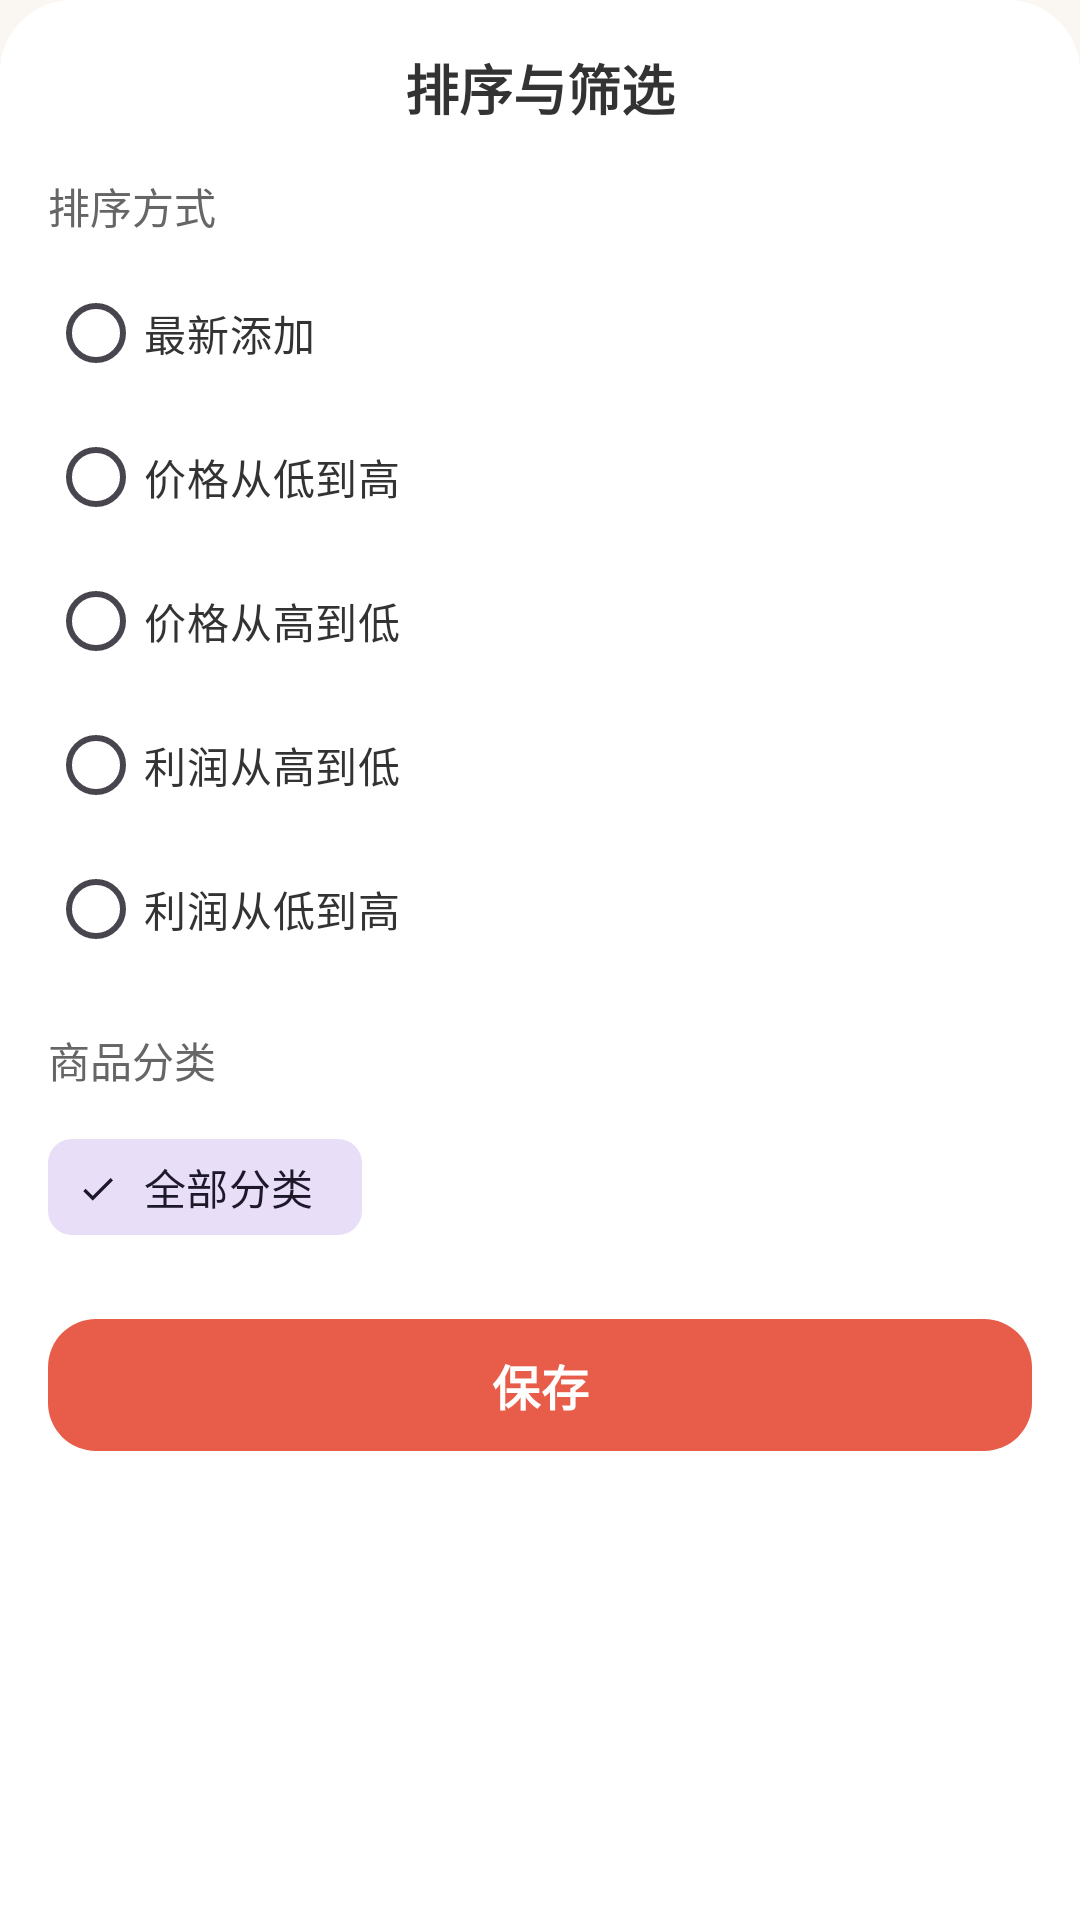

Reconstruct the res/layout file that produces this screen, plus the resources it refers to.
<!-- AndroidManifest.xml: application theme Theme.ShopManager -->
<!-- res/layout/dialog_sort_filter.xml -->
<?xml version="1.0" encoding="utf-8"?>
<LinearLayout xmlns:android="http://schemas.android.com/apk/res/android"
    xmlns:app="http://schemas.android.com/apk/res-auto"
    android:layout_width="match_parent"
    android:layout_height="wrap_content"
    android:background="@drawable/bg_bottom_sheet"
    android:orientation="vertical"
    android:padding="16dp">

    <TextView
        android:id="@+id/tvSheetTitle"
        android:layout_width="wrap_content"
        android:layout_height="wrap_content"
        android:layout_gravity="center_horizontal"
        android:layout_marginBottom="16dp"
        android:text="排序与筛选"
        android:textColor="@color/text_primary"
        android:textSize="18sp"
        android:textStyle="bold" />

    <TextView
        android:id="@+id/tvSortLabel"
        android:layout_width="wrap_content"
        android:layout_height="wrap_content"
        android:layout_marginBottom="8dp"
        android:text="@string/sort_by"
        android:textColor="@color/text_secondary"
        android:textSize="14sp" />

    <RadioGroup
        android:id="@+id/rgSort"
        android:layout_width="match_parent"
        android:layout_height="wrap_content"
        android:orientation="vertical">

        <RadioButton
            android:layout_width="match_parent"
            android:layout_height="wrap_content"
            android:text="@string/sort_time_desc"
            android:textColor="@color/text_primary" />

        <RadioButton
            android:layout_width="match_parent"
            android:layout_height="wrap_content"
            android:text="@string/sort_price_asc"
            android:textColor="@color/text_primary" />

        <RadioButton
            android:layout_width="match_parent"
            android:layout_height="wrap_content"
            android:text="@string/sort_price_desc"
            android:textColor="@color/text_primary" />

        <RadioButton
            android:layout_width="match_parent"
            android:layout_height="wrap_content"
            android:text="@string/sort_profit_desc"
            android:textColor="@color/text_primary" />

        <RadioButton
            android:layout_width="match_parent"
            android:layout_height="wrap_content"
            android:text="@string/sort_profit_asc"
            android:textColor="@color/text_primary" />
    </RadioGroup>

    <TextView
        android:id="@+id/tvCategoryLabel"
        android:layout_width="wrap_content"
        android:layout_height="wrap_content"
        android:layout_marginTop="16dp"
        android:layout_marginBottom="8dp"
        android:text="@string/filter_category"
        android:textColor="@color/text_secondary"
        android:textSize="14sp" />

    <com.google.android.material.chip.ChipGroup
        android:id="@+id/chipGroupCategories"
        android:layout_width="match_parent"
        android:layout_height="wrap_content"
        app:singleLine="false">

        <com.google.android.material.chip.Chip
            android:layout_width="wrap_content"
            android:layout_height="wrap_content"
            android:checkable="true"
            android:checked="true"
            android:text="@string/all_categories"
            style="@style/Widget.Material3.Chip.Filter" />
    </com.google.android.material.chip.ChipGroup>

    <com.google.android.material.button.MaterialButton
        android:id="@+id/btnApplyFilter"
        style="@style/Button.ShopManager.Primary"
        android:layout_width="match_parent"
        android:layout_height="wrap_content"
        android:layout_marginTop="16dp"
        android:text="@string/save" />

</LinearLayout>
<!-- resources referenced by this layout -->
<resources>
  <color name="text_primary">#333333</color>
  <color name="text_secondary">#666666</color>
  <!-- drawable bg_bottom_sheet (drawable) -->
  <?xml version="1.0" encoding="utf-8"?>
  <shape xmlns:android="http://schemas.android.com/apk/res/android" android:shape="rectangle">
      <solid android:color="@color/surface"/>
      <corners
          android:topLeftRadius="@dimen/radius_sheet_top"
          android:topRightRadius="@dimen/radius_sheet_top"/>
  </shape>
  <string name="all_categories">全部分类</string>
  <string name="filter_category">商品分类</string>
  <string name="save">保存</string>
  <string name="sort_by">排序方式</string>
  <string name="sort_price_asc">价格从低到高</string>
  <string name="sort_price_desc">价格从高到低</string>
  <string name="sort_profit_asc">利润从低到高</string>
  <string name="sort_profit_desc">利润从高到低</string>
  <string name="sort_time_desc">最新添加</string>
  <style name="Button.ShopManager.Primary" parent="Widget.Material3.Button">
          <item name="android:textColor">@color/text_on_primary</item>
          <item name="backgroundTint">@color/primary</item>
          <item name="cornerRadius">16dp</item>
          <item name="android:minHeight">52dp</item>
          <item name="android:textSize">16sp</item>
          <item name="android:textStyle">bold</item>
          <item name="elevation">2dp</item>
      </style>
  <style name="Theme.ShopManager" parent="Theme.Material3.DayNight.NoActionBar">
          <item name="colorPrimary">@color/primary</item>
          <item name="colorPrimaryDark">@color/primary_dark</item>
          <item name="colorAccent">@color/primary</item>
          <item name="colorOnPrimary">@color/text_on_primary</item>
          <item name="colorPrimaryContainer">@color/primary_container</item>
          <item name="android:colorBackground">@color/background</item>
          <item name="colorSurface">@color/surface</item>
          <item name="android:windowBackground">@color/background</item>
          <item name="android:statusBarColor">@color/background</item>
          <item name="android:navigationBarColor">@color/surface</item>
          <item name="android:windowLightStatusBar" tools:targetApi="m">true</item>
          <item name="android:textColorPrimary">@color/text_primary</item>
          <item name="android:textColorSecondary">@color/text_secondary</item>
          <item name="android:textColorHint">@color/text_hint</item>
          <item name="materialAlertDialogTheme">@style/AlertDialog.ShopManager</item>
          <item name="bottomSheetDialogTheme">@style/BottomSheet.ShopManager</item>
      </style>
  <color name="surface">#FFFFFF</color>
  <dimen name="radius_sheet_top">24dp</dimen>
  <color name="text_on_primary">#FFFFFF</color>
  <color name="primary">#E85D4A</color>
  <color name="primary_dark">#D94F3D</color>
  <color name="primary_container">#FDE8E3</color>
  <color name="background">#FAF7F2</color>
  <color name="text_hint">#999999</color>
  <style name="AlertDialog.ShopManager" parent="ThemeOverlay.Material3.MaterialAlertDialog">
          <item name="android:windowBackground">@drawable/bg_dialog</item>
          <item name="colorPrimary">@color/primary</item>
      </style>
  <style name="BottomSheet.ShopManager" parent="ThemeOverlay.Material3.BottomSheetDialog">
          <item name="bottomSheetStyle">@style/Widget.ShopManager.BottomSheet</item>
      </style>
  <!-- drawable bg_dialog (drawable) -->
  <?xml version="1.0" encoding="utf-8"?>
  <shape xmlns:android="http://schemas.android.com/apk/res/android" android:shape="rectangle">
      <solid android:color="@color/surface"/>
      <corners android:radius="@dimen/radius_large"/>
  </shape>
  <style name="Widget.ShopManager.BottomSheet" parent="Widget.Material3.BottomSheet">
          <item name="backgroundTint">@color/surface</item>
          <item name="cornerSizeTopLeft">24dp</item>
          <item name="cornerSizeTopRight">24dp</item>
      </style>
  <dimen name="radius_large">20dp</dimen>
</resources>
